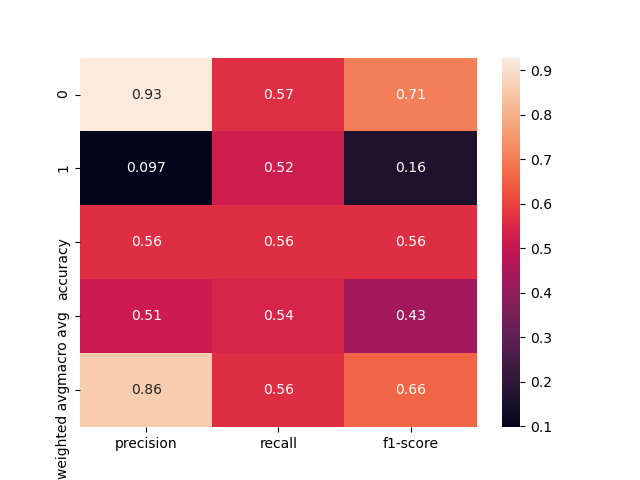

The table this chart was drawn from, first rows:
, precision, recall, f1-score, support
0, 0.9289, 0.5683, 0.7052, 322.0
1, 0.0974, 0.5172, 0.1639, 29.0
accuracy, 0.5641, 0.5641, 0.5641, 0.5641
macro avg, 0.5132, 0.5428, 0.4346, 351.0
weighted avg, 0.8602, 0.5641, 0.6605, 351.0
